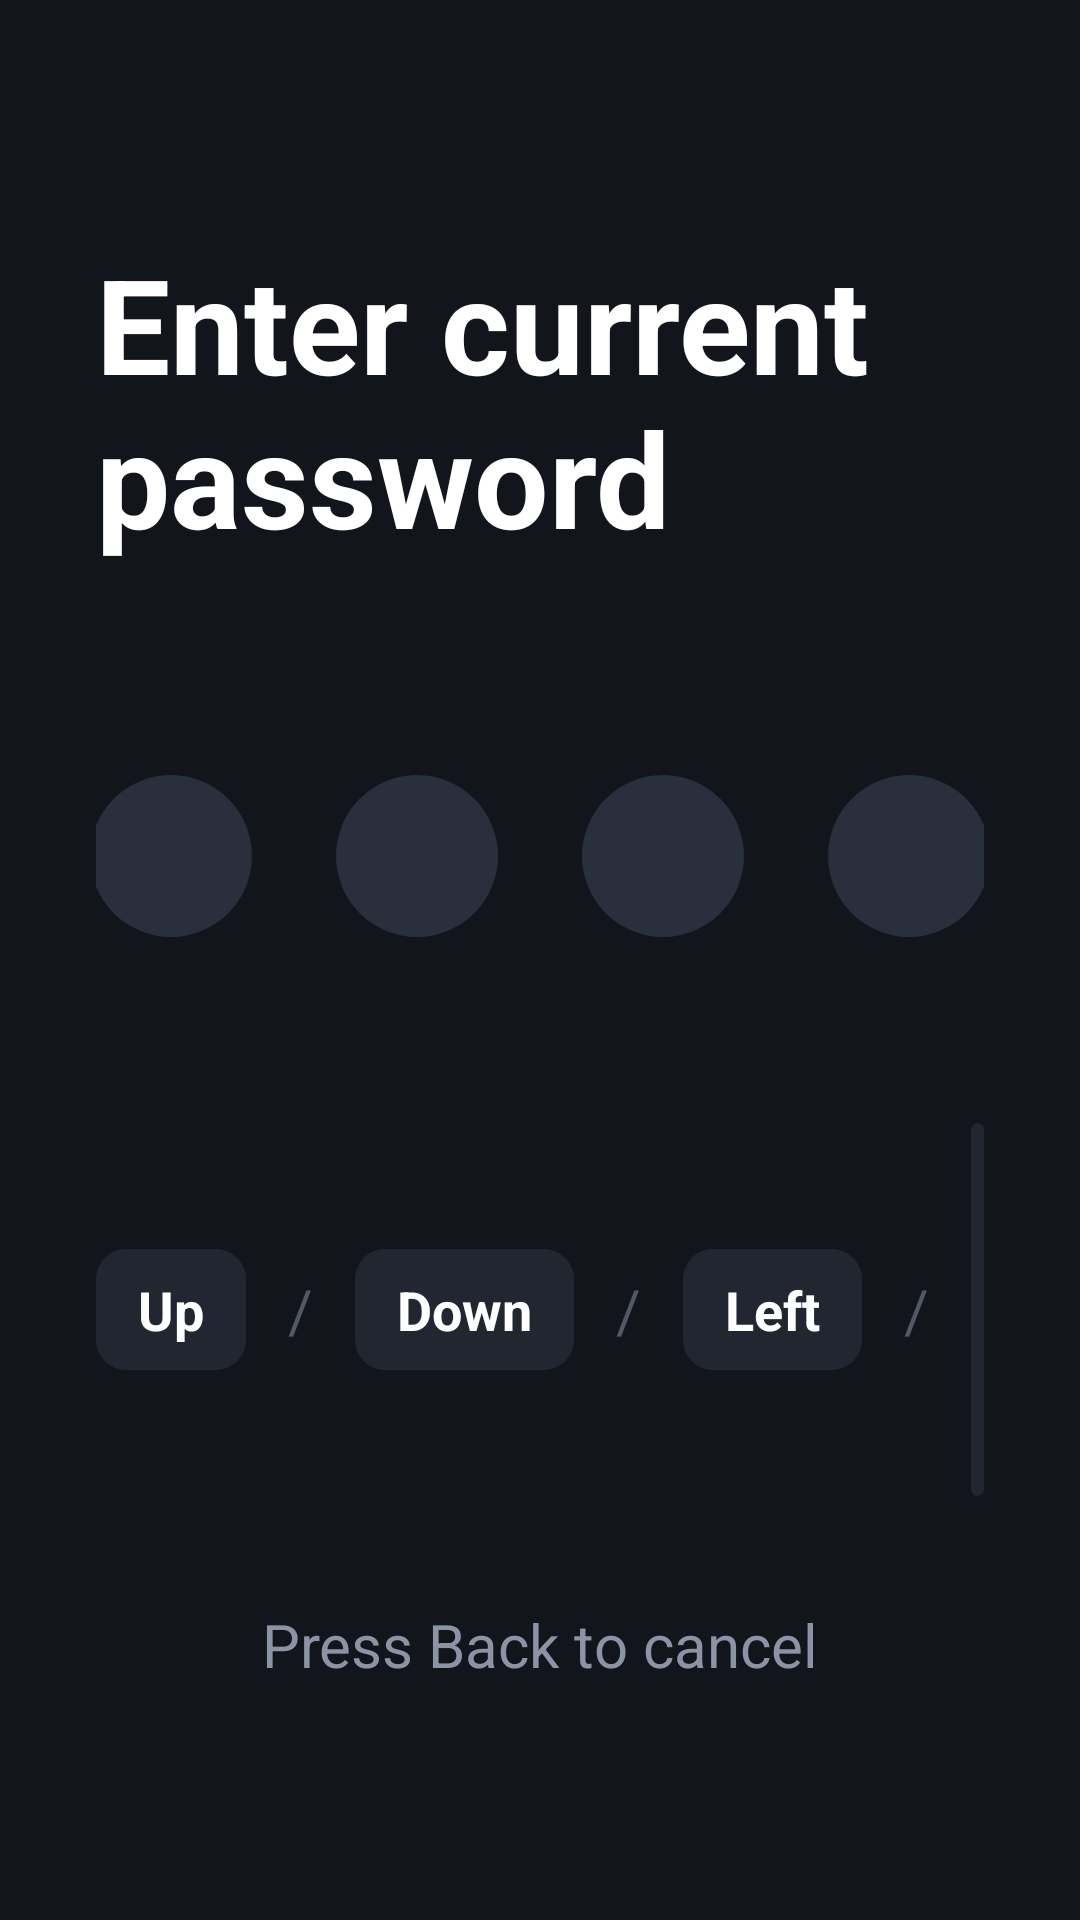

Layout XML and referenced resources for this Android screen:
<!-- AndroidManifest.xml: activity theme Theme.TvUsageFree.Fullscreen -->
<!-- res/layout/activity_lock.xml -->
<?xml version="1.0" encoding="utf-8"?>
<LinearLayout xmlns:android="http://schemas.android.com/apk/res/android"
    android:layout_width="match_parent"
    android:layout_height="match_parent"
    android:background="#12151B"
    android:gravity="center"
    android:orientation="vertical"
    android:padding="32dp">

    
    <TextView
        android:id="@+id/tvTitle"
        android:layout_width="wrap_content"
        android:layout_height="wrap_content"
        android:text="Enter current password"
        android:textColor="#FFFFFF"
        android:textSize="44sp"
        android:textStyle="bold" />

    
    <LinearLayout
        android:id="@+id/dotsContainer"
        android:layout_width="wrap_content"
        android:layout_height="wrap_content"
        android:layout_marginTop="56dp"
        android:gravity="center"
        android:orientation="horizontal">

        <View
            android:id="@+id/dot1"
            android:layout_width="54dp"
            android:layout_height="54dp"
            android:layout_margin="14dp"
            android:background="@drawable/pin_dot_empty" />

        <View
            android:id="@+id/dot2"
            android:layout_width="54dp"
            android:layout_height="54dp"
            android:layout_margin="14dp"
            android:background="@drawable/pin_dot_empty" />

        <View
            android:id="@+id/dot3"
            android:layout_width="54dp"
            android:layout_height="54dp"
            android:layout_margin="14dp"
            android:background="@drawable/pin_dot_empty" />

        <View
            android:id="@+id/dot4"
            android:layout_width="54dp"
            android:layout_height="54dp"
            android:layout_margin="14dp"
            android:background="@drawable/pin_dot_empty" />

        <View
            android:id="@+id/dot5"
            android:layout_width="54dp"
            android:layout_height="54dp"
            android:layout_margin="14dp"
            android:background="@drawable/pin_dot_empty" />

        <View
            android:id="@+id/dot6"
            android:layout_width="54dp"
            android:layout_height="54dp"
            android:layout_margin="14dp"
            android:background="@drawable/pin_dot_empty" />
    </LinearLayout>

    
    <LinearLayout
        android:layout_width="wrap_content"
        android:layout_height="wrap_content"
        android:layout_marginTop="48dp"
        android:gravity="center_vertical"
        android:orientation="horizontal">

        <TextView
            android:layout_width="wrap_content"
            android:layout_height="wrap_content"
            android:background="@drawable/bg_pill_button"
            android:text="Up"
            android:textColor="#FFFFFF"
            android:textSize="18sp"
            android:textStyle="bold" />

        <TextView
            android:layout_width="wrap_content"
            android:layout_height="wrap_content"
            android:layout_marginStart="14dp"
            android:layout_marginEnd="14dp"
            android:text="/"
            android:textColor="#525866"
            android:textSize="20sp" />

        <TextView
            android:layout_width="wrap_content"
            android:layout_height="wrap_content"
            android:background="@drawable/bg_pill_button"
            android:text="Down"
            android:textColor="#FFFFFF"
            android:textSize="18sp"
            android:textStyle="bold" />

        <TextView
            android:layout_width="wrap_content"
            android:layout_height="wrap_content"
            android:layout_marginStart="14dp"
            android:layout_marginEnd="14dp"
            android:text="/"
            android:textColor="#525866"
            android:textSize="20sp" />

        <TextView
            android:layout_width="wrap_content"
            android:layout_height="wrap_content"
            android:background="@drawable/bg_pill_button"
            android:text="Left"
            android:textColor="#FFFFFF"
            android:textSize="18sp"
            android:textStyle="bold" />

        <TextView
            android:layout_width="wrap_content"
            android:layout_height="wrap_content"
            android:layout_marginStart="14dp"
            android:layout_marginEnd="14dp"
            android:text="/"
            android:textColor="#525866"
            android:textSize="20sp" />

        <TextView
            android:layout_width="wrap_content"
            android:layout_height="wrap_content"
            android:background="@drawable/bg_pill_button"
            android:text="Right"
            android:textColor="#FFFFFF"
            android:textSize="18sp"
            android:textStyle="bold" />
    </LinearLayout>

    
    <TextView
        android:id="@+id/tvSubtitle"
        android:layout_width="wrap_content"
        android:layout_height="wrap_content"
        android:layout_marginTop="36dp"
        android:text="Press Back to cancel"
        android:textColor="#8C93A4"
        android:textSize="20sp" />

    
    <Button
        android:id="@+id/btnContinue"
        android:layout_width="wrap_content"
        android:layout_height="wrap_content"
        android:layout_marginTop="28dp"
        android:background="@drawable/btn_selector"
        android:focusable="true"
        android:paddingStart="28dp"
        android:paddingTop="12dp"
        android:paddingEnd="28dp"
        android:paddingBottom="12dp"
        android:text="@string/btn_continue_format"
        android:textColor="@color/btn_text_selector"
        android:textSize="18sp"
        android:textStyle="bold"
        android:visibility="gone" />

    
    <Button
        android:id="@+id/btnAskTime"
        android:layout_width="wrap_content"
        android:layout_height="wrap_content"
        android:layout_marginTop="20dp"
        android:background="@drawable/bg_pill_button"
        android:focusable="true"
        android:paddingStart="24dp"
        android:paddingTop="10dp"
        android:paddingEnd="24dp"
        android:paddingBottom="10dp"
        android:text="@string/ask_parents_telegram"
        android:textColor="#00E676"
        android:textSize="16sp"
        android:visibility="gone" />

</LinearLayout>
<!-- resources referenced by this layout -->
<resources>
  <!-- drawable bg_pill_button (drawable) -->
  <?xml version="1.0" encoding="utf-8"?>
  <shape xmlns:android="http://schemas.android.com/apk/res/android"
      android:shape="rectangle">
      <solid android:color="#212631" />
      <corners android:radius="10dp" />
      <padding android:left="14dp" android:top="8dp" android:right="14dp" android:bottom="8dp" />
  </shape>
  <!-- drawable btn_selector (drawable) -->
  <?xml version="1.0" encoding="utf-8"?>
  <selector xmlns:android="http://schemas.android.com/apk/res/android">
      <item android:state_focused="true">
          <shape android:shape="rectangle">
              <solid android:color="#00E676" />
              <corners android:radius="10dp" />
              <padding android:bottom="10dp" android:left="16dp" android:right="16dp" android:top="10dp" />
          </shape>
      </item>
      <item>
          <shape android:shape="rectangle">
              <solid android:color="#212631" />
              <corners android:radius="10dp" />
              <padding android:bottom="10dp" android:left="16dp" android:right="16dp" android:top="10dp" />
          </shape>
      </item>
  </selector>
  <!-- drawable pin_dot_empty (drawable) -->
  <?xml version="1.0" encoding="utf-8"?>
  <shape xmlns:android="http://schemas.android.com/apk/res/android"
      android:shape="oval">
      <solid android:color="#2A2F3D" />
      <size android:width="44dp" android:height="44dp" />
  </shape>
  <string name="ask_parents_telegram">Попросить время через Telegram</string>
  <string name="btn_continue_format">▶ Продолжить (осталось: %d мин)</string>
  <style name="Theme.TvUsageFree.Fullscreen" parent="Theme.MaterialComponents.DayNight.NoActionBar">
          <item name="android:windowBackground">#E60F1115</item>
          <item name="android:windowIsTranslucent">true</item>
          <item name="android:windowFullscreen">true</item>
          <item name="android:windowNoTitle">true</item>
      </style>
</resources>
